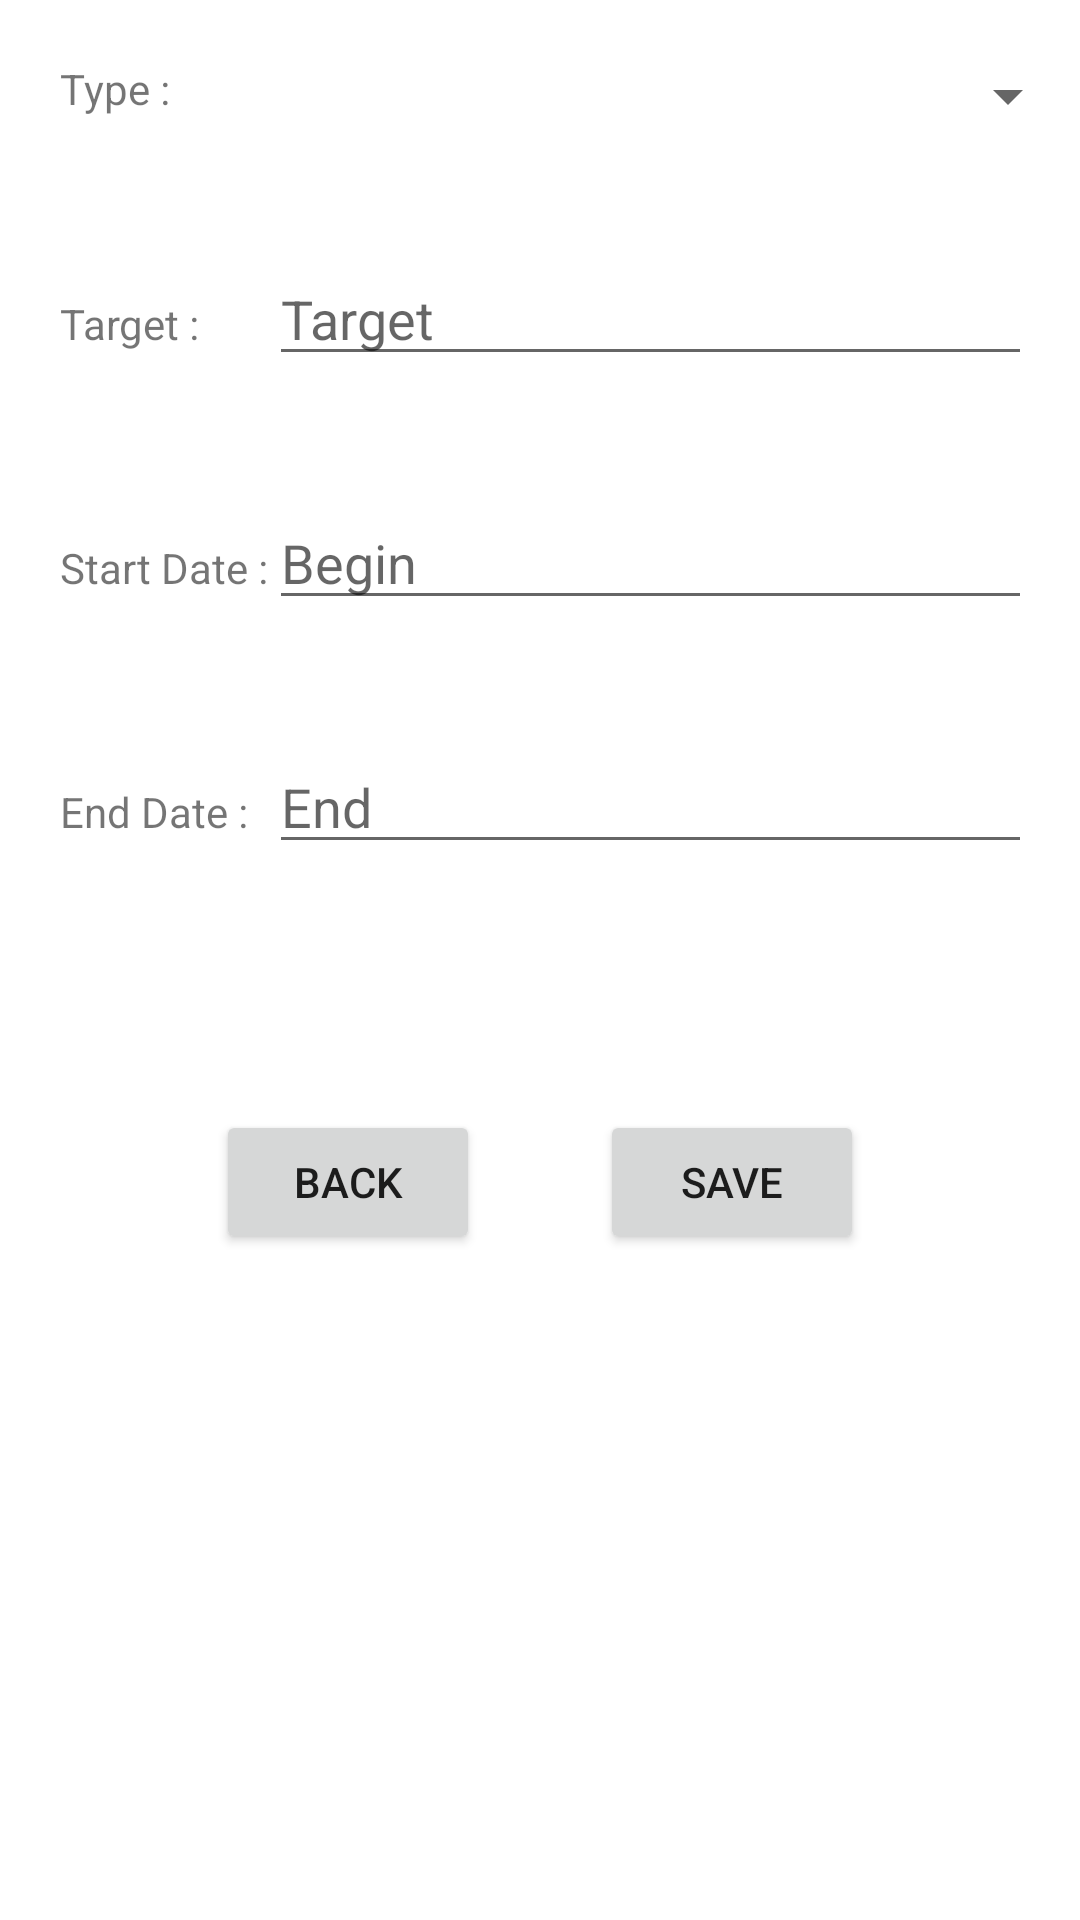

Write the Android layout XML for this screen, with the resource values it uses.
<!-- AndroidManifest.xml: application theme Theme.MyApplication -->
<!-- res/layout/activity_setgoal.xml -->
<?xml version="1.0" encoding="utf-8"?>
<LinearLayout
    android:id="@+id/linearLayout2"
    xmlns:android="http://schemas.android.com/apk/res/android"
    android:layout_width="match_parent"
    android:layout_height="match_parent"
    android:layout_gravity="center"
    android:orientation="vertical">
    <TableLayout
        android:layout_width="match_parent"
        android:layout_height="350dp"
        android:stretchColumns="1">
        <TableRow
            android:layout_margin="20dp">
            <TextView
                android:layout_width="wrap_content"
                android:layout_height="wrap_content"
                android:text="Type :"
                />
            <Spinner
                android:spinnerMode="dropdown"
                android:id="@+id/type"
                android:layout_width="wrap_content"
                android:layout_height="wrap_content"
                android:layout_marginRight="20dp"/>
        </TableRow>
        <TableRow
            android:layout_margin="20dp">
            <TextView
                android:layout_width="wrap_content"
                android:layout_height="wrap_content"
                android:text="Target :"/>
            <EditText
                android:layout_height="wrap_content"
                android:layout_width="wrap_content"
                android:hint="Target"
                android:id="@+id/target"
                android:inputType="number"
                />
        </TableRow>
        <TableRow
            android:layout_margin="20dp">
            <TextView
                android:layout_width="wrap_content"
                android:layout_height="wrap_content"
                android:text="Start Date :"/>
            <EditText
                android:id="@+id/startDate"
                android:clickable="false"
                android:cursorVisible="false"
                android:focusable="false"
                android:focusableInTouchMode="false"
                android:hint="Begin"/>
        </TableRow>
        <TableRow
            android:layout_margin="20dp">
            <TextView
                android:layout_width="wrap_content"
                android:layout_height="wrap_content"
                android:text="End Date :"/>
            <EditText
                android:id="@+id/endDate"
                android:clickable="false"
                android:cursorVisible="false"
                android:focusable="false"
                android:focusableInTouchMode="false"
                android:hint="End"/>
        </TableRow>
    </TableLayout>
    <LinearLayout
        android:layout_width="match_parent"
        android:layout_height="wrap_content"
        android:gravity="center">
        <Button
            android:layout_width="wrap_content"
            android:layout_height="wrap_content"
            android:id="@+id/goalback"
            android:text="BACK"
            android:layout_margin="20dp"
            android:onClick="back"/>
        <Button
            android:layout_width="wrap_content"
            android:layout_height="wrap_content"
            android:id="@+id/goalsave"
            android:text="SAVE"
            android:layout_margin="20dp"
            android:onClick="save"/>
    </LinearLayout>
</LinearLayout>
<!-- resources referenced by this layout -->
<resources>
  <style name="Theme.MyApplication" parent="Theme.MaterialComponents.DayNight.DarkActionBar">
          
          <item name="colorPrimary">#b491c8</item>
          <item name="colorPrimaryVariant">#52307c</item>
          <item name="colorOnPrimary">#ffffff</item>
          
          <item name="colorSecondary">#008080</item>
          <item name="colorSecondaryVariant">#c09591</item>
          <item name="colorOnSecondary">@color/black</item>
          
          <item name="android:statusBarColor" tools:targetApi="l">?attr/colorPrimaryVariant</item>
          
      </style>
  <color name="black">#292929</color>
</resources>
